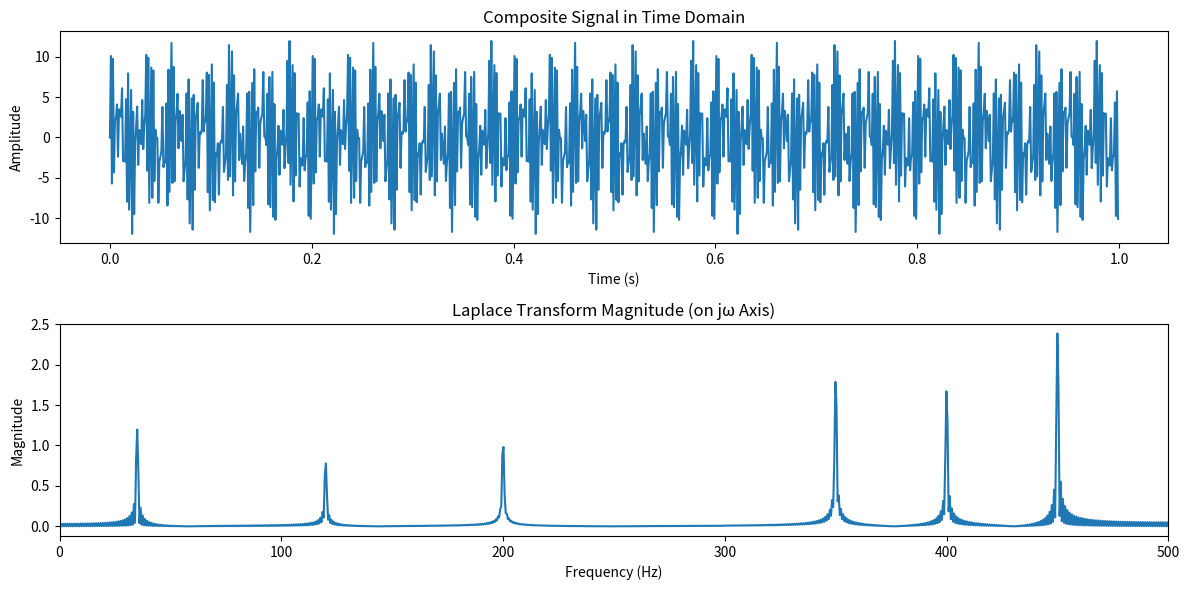

Reproduce this figure in Python.
import numpy as np
import matplotlib.pyplot as plt

# Define sampling parameters for a continuous-like signal
sampling_rate = 1000  # Hz (effective sampling rate to generate continuous approximation)
duration = 1  # seconds
t = np.linspace(0, duration, int(sampling_rate * duration), endpoint=False)

# Define multiple frequencies and corresponding amplitudes
frequencies = [35, 350, 3120, 3200, 3400, 3450]  # Frequencies of sine waves (Hz)
amplitudes = [2.4, 3.7, 1.6, 2.1, 3.4, 4.8]  # Corresponding amplitudes

# Generate the composite signal by summing sine waves with the given frequencies and amplitudes
signal = sum(amplitude * np.sin(2 * np.pi * frequency * t) for amplitude, frequency in zip(amplitudes, frequencies))

# Define a range of s values along the jω axis (s = jω, for frequencies from 0 to 500 Hz)
omega = np.linspace(0, 2 * np.pi * 500, 1000)  # Angular frequencies up to 500 Hz (in radians per second)
s_values = 1j * omega  # Define s = jω

# Calculate the Laplace Transform (Fourier-like on jω axis) as an integral approximation
laplace_transform_magnitude = []
for s in s_values:
    laplace_transform = sum(signal[n] * np.exp(-s * t[n]) for n in range(len(t))) / sampling_rate
    laplace_transform_magnitude.append(abs(laplace_transform))

# Plot the original composite signal in time domain
plt.figure(figsize=(12, 6))
plt.subplot(2, 1, 1)
plt.plot(t, signal)
plt.title("Composite Signal in Time Domain")
plt.xlabel("Time (s)")
plt.ylabel("Amplitude")

# Plot the magnitude of the Laplace Transform (evaluated on the jω axis)
plt.subplot(2, 1, 2)
plt.plot(omega / (2 * np.pi), laplace_transform_magnitude)  # Convert omega to frequency in Hz
plt.title("Laplace Transform Magnitude (on jω Axis)")
plt.xlabel("Frequency (Hz)")
plt.ylabel("Magnitude")
plt.xlim(0, 500)  # Limit the x-axis to show up to 500 Hz

plt.tight_layout()
plt.show()